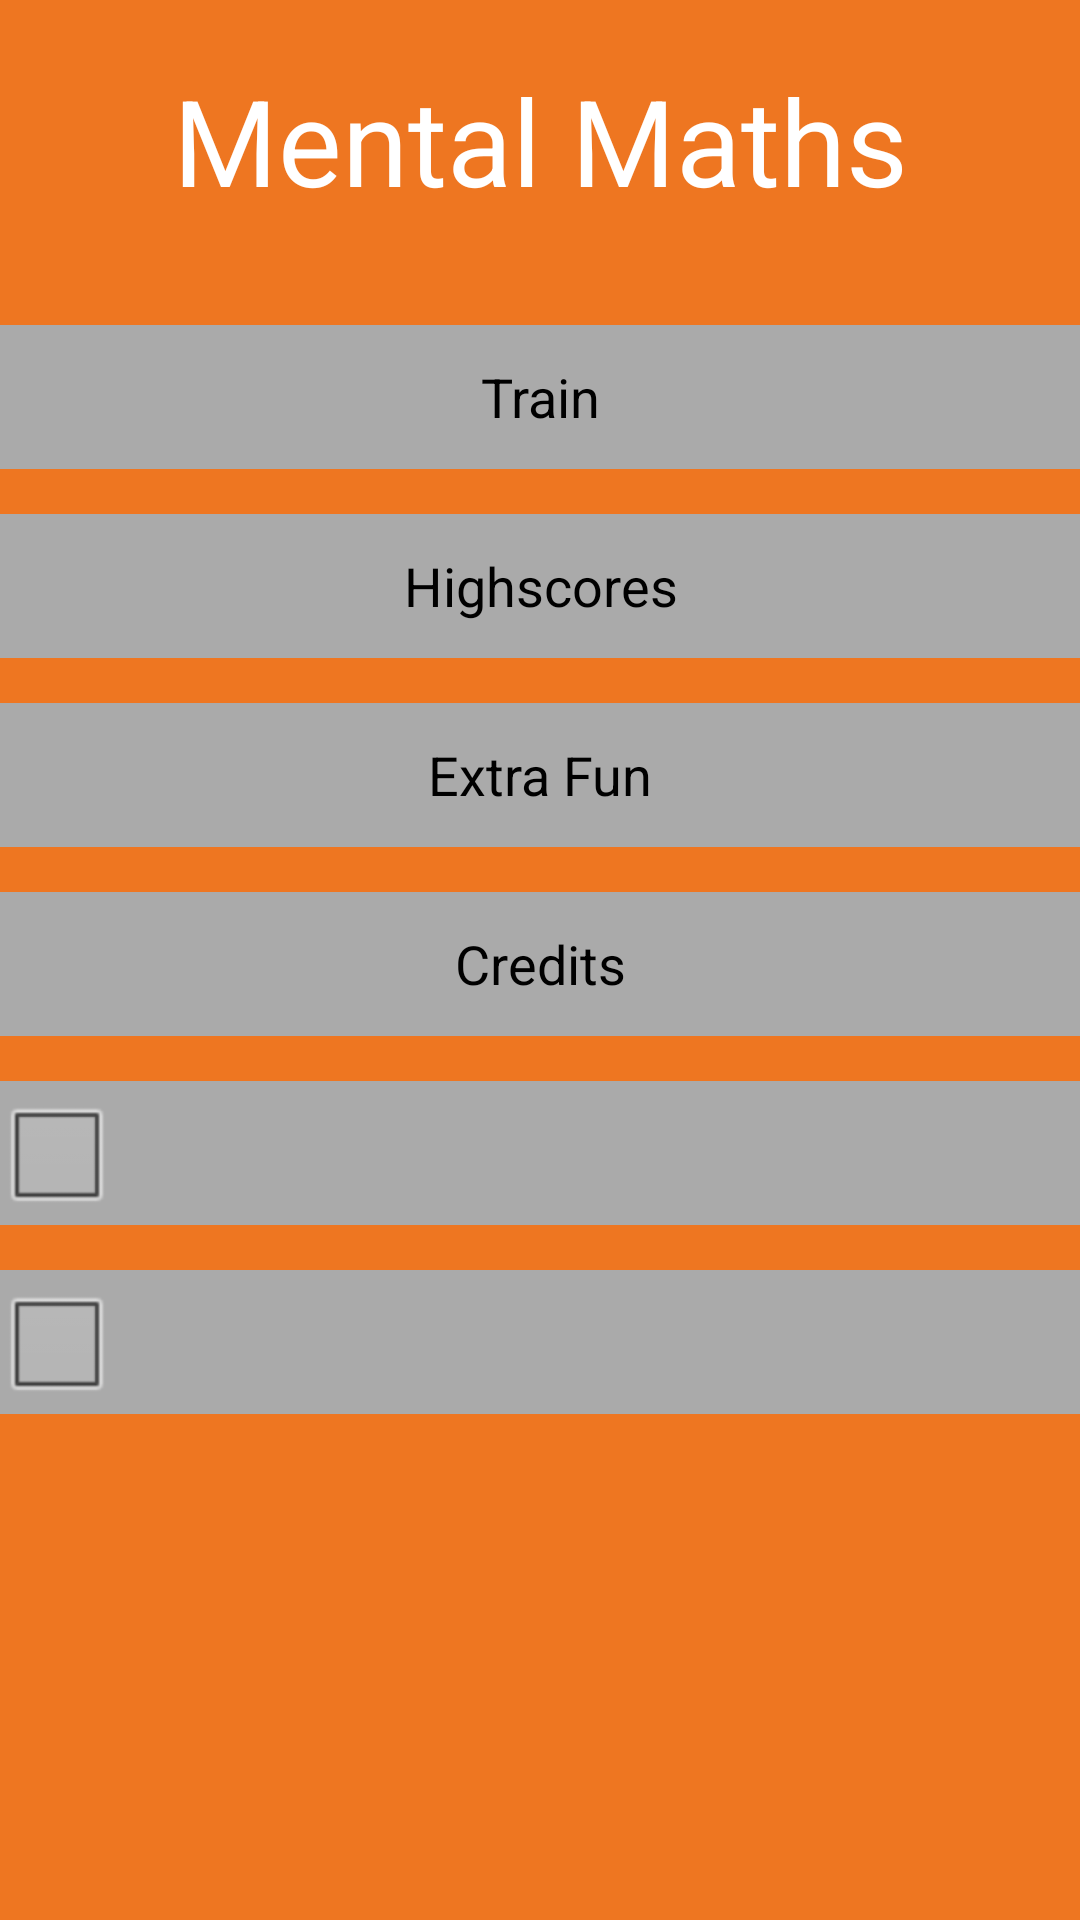

Layout XML and referenced resources for this Android screen:
<!-- AndroidManifest.xml: activity theme android:Theme.NoTitleBar.Fullscreen -->
<!-- res/layout/activity_start_screen.xml -->
<RelativeLayout xmlns:android="http://schemas.android.com/apk/res/android"
    android:layout_width="match_parent"
    android:layout_height="match_parent"
    android:paddingLeft="@dimen/activity_horizontal_margin"
    android:paddingRight="@dimen/activity_horizontal_margin"
    android:paddingTop="@dimen/activity_vertical_margin"
    android:paddingBottom="@dimen/activity_vertical_margin"
    android:background="@color/orange">

    <TextView android:id="@+id/titleTextView"
        android:text="@string/app_name"
        android:layout_width="match_parent"
        android:layout_height="wrap_content"
        android:textColor="@color/white"
        android:textSize="40sp"
        android:gravity="center_horizontal"
        android:layout_marginTop="20dp"/>

    <Button android:id="@+id/playButton"
        android:layout_width="match_parent"
        android:layout_height="48dp"
        android:text="@string/play_button"
        android:background="@drawable/button_background"
        android:layout_below="@id/titleTextView"
        android:layout_marginTop="35dp"
        android:textSize="18sp"/>

    <Button android:id="@+id/showHighscoresButton"
        android:layout_width="match_parent"
        android:layout_height="48dp"
        android:layout_below="@id/playButton"
        android:layout_marginTop="15dp"
        android:text="@string/highscore_button"
        android:background="@drawable/button_background"
        android:textSize="18sp"/>

    <Button android:id="@+id/extraFunButton"
        android:layout_width="match_parent"
        android:layout_height="48dp"
        android:layout_below="@id/showHighscoresButton"
        android:text="@string/extra_fun_button"
        android:layout_marginTop="15dp"
        android:background="@drawable/button_background"
        android:textSize="18sp"/>

    <Button android:id="@+id/creditsButton"
        android:layout_width="match_parent"
        android:layout_height="48dp"
        android:layout_below="@id/extraFunButton"
        android:layout_marginTop="15dp"
        android:text="@string/action_credits"
        android:background="@drawable/button_background"
        android:textSize="18sp"/>

    <CheckBox android:id="@+id/musicCheckBox"
        android:layout_width="match_parent"
        android:layout_height="48dp"
        android:layout_below="@id/creditsButton"
        android:layout_marginTop="15dp"
        android:background="@drawable/button_background"
        android:gravity="center"
        android:textSize="18sp"
        android:textColor="@color/black"/>

    <CheckBox android:id="@+id/notifCheckBox"
        android:layout_width="match_parent"
        android:layout_height="48dp"
        android:layout_below="@id/musicCheckBox"
        android:layout_marginTop="15dp"
        android:background="@drawable/button_background"
        android:gravity="center"
        android:textSize="18sp"
        android:textColor="@color/black"/>

</RelativeLayout>
<!-- resources referenced by this layout -->
<resources>
  <color name="black">#ff000000</color>
  <color name="orange">#ffee7621</color>
  <color name="white">#ffffffff</color>
  <!-- drawable button_background (drawable) -->
  <?xml version="1.0" encoding="utf-8"?>
  <selector xmlns:android="http://schemas.android.com/apk/res/android">
  
      <item android:state_pressed="true"
          android:drawable="@android:color/holo_orange_light"/> 
      <item android:state_pressed="false"
            android:drawable="@android:color/darker_gray"/> 
  
  </selector>
  <string name="action_credits">Credits</string>
  <string name="app_name">Mental Maths</string>
  <string name="extra_fun_button">Extra Fun</string>
  <string name="highscore_button">Highscores</string>
  <string name="play_button">Train</string>
</resources>
